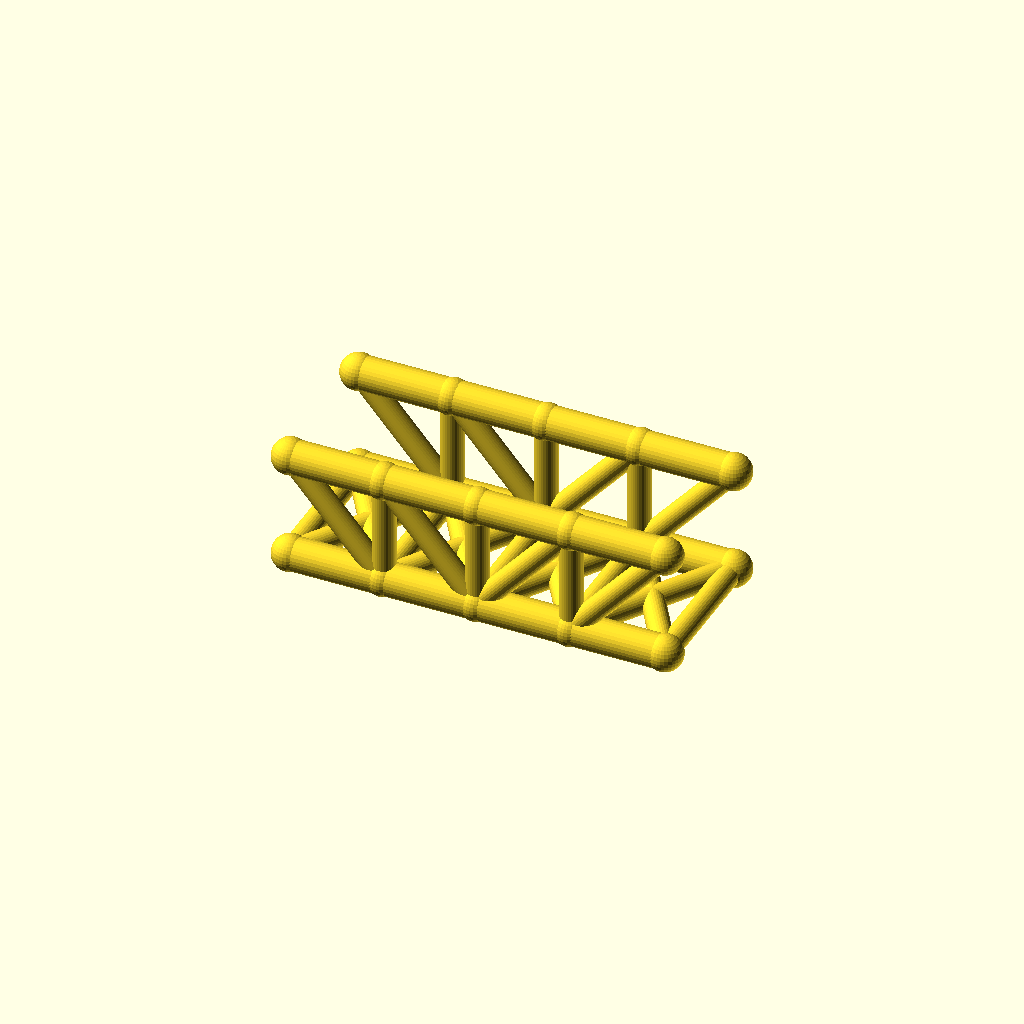
Cell 1 — every parameter at its default value.
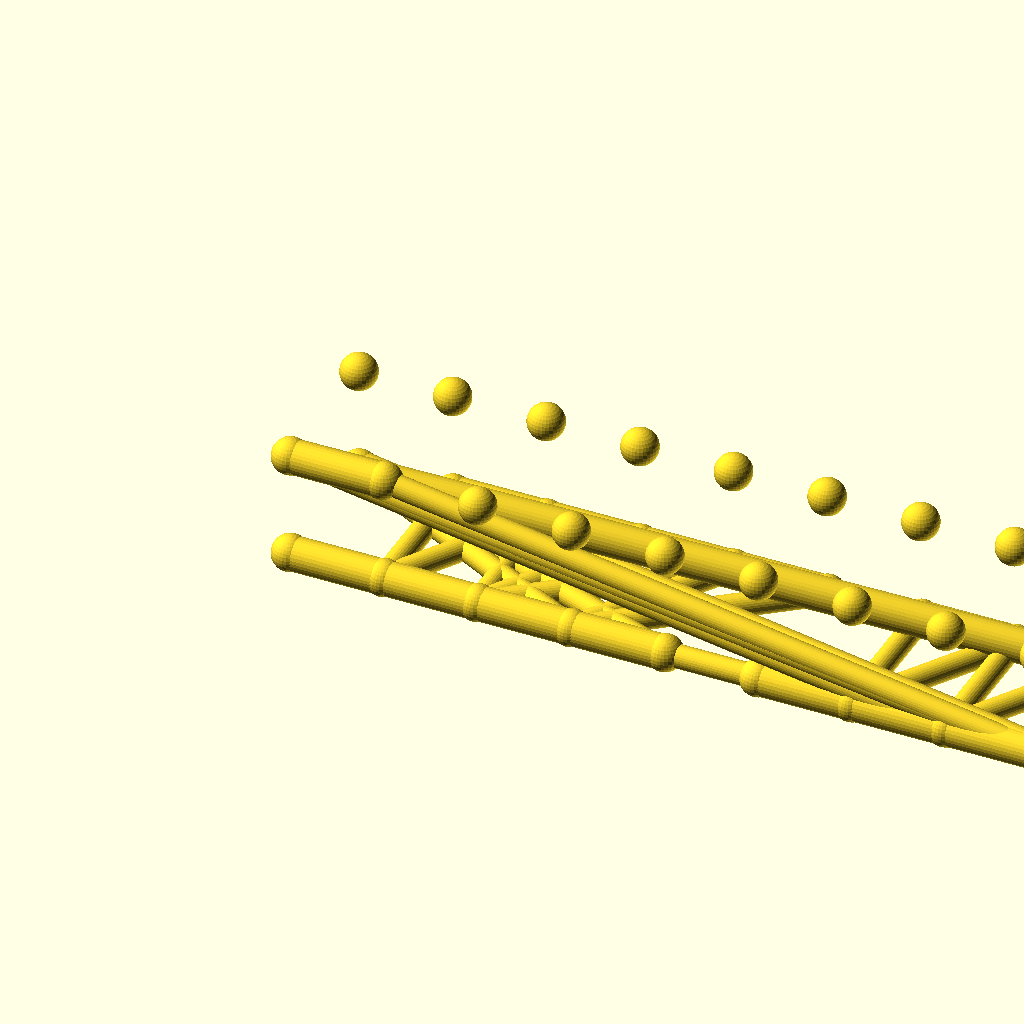
Cell 2 — panels set to 8, the other parameters unchanged.
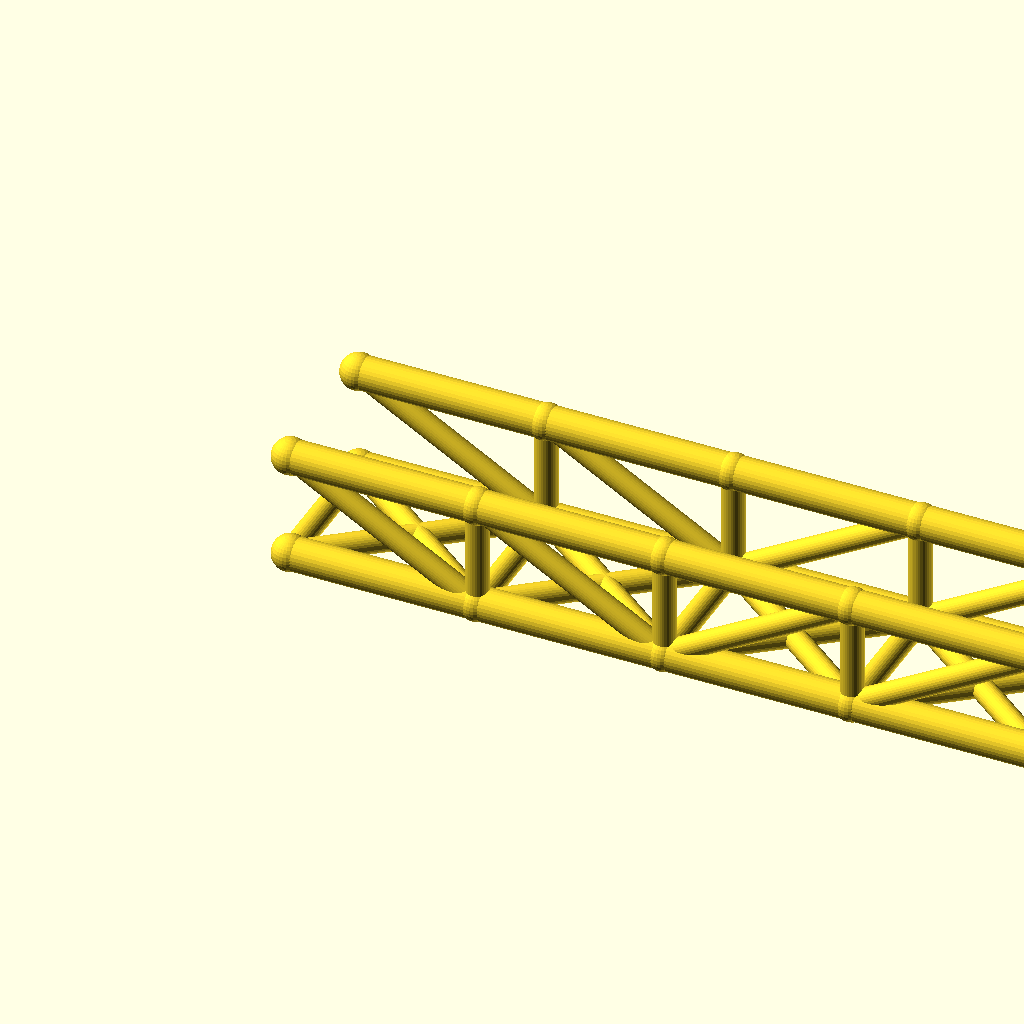
Cell 3: panel_p = 56 (everything else at default).
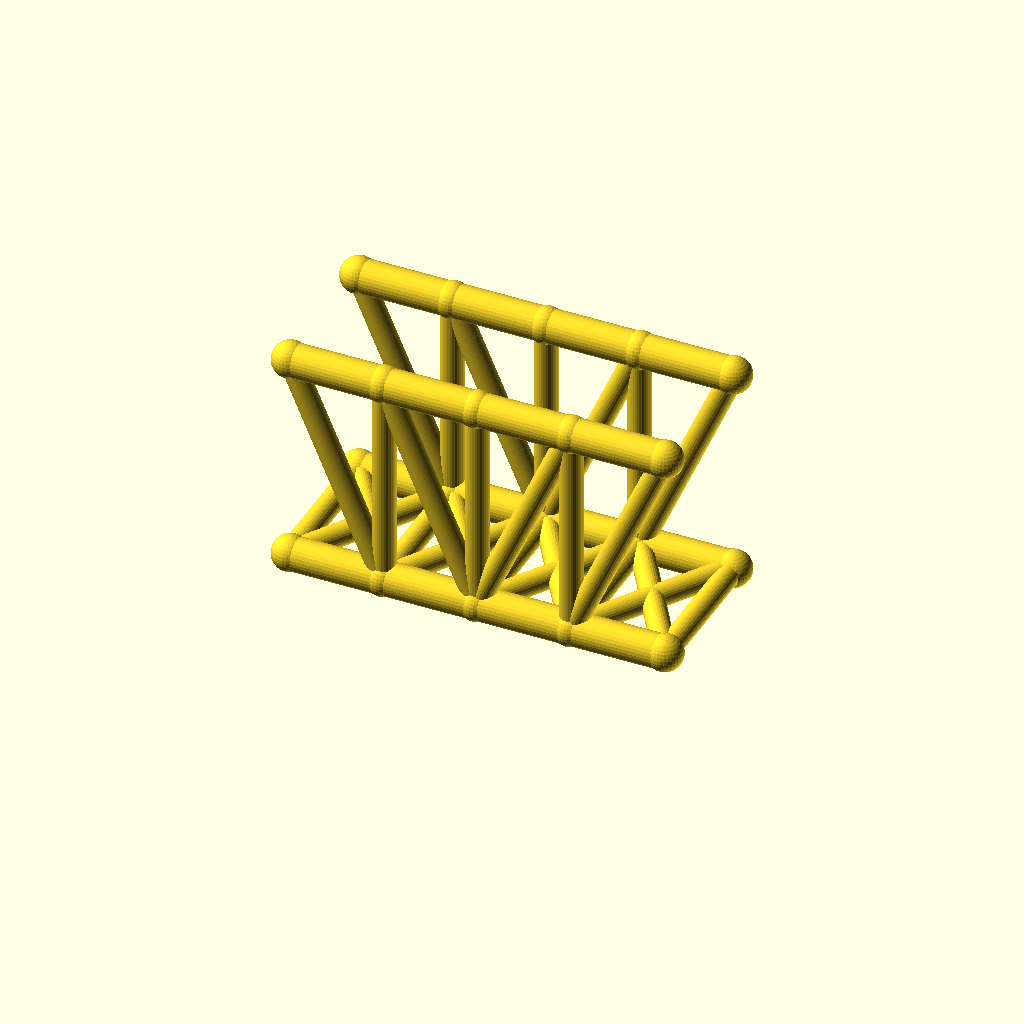
Cell 4: truss_h = 64 (everything else at default).
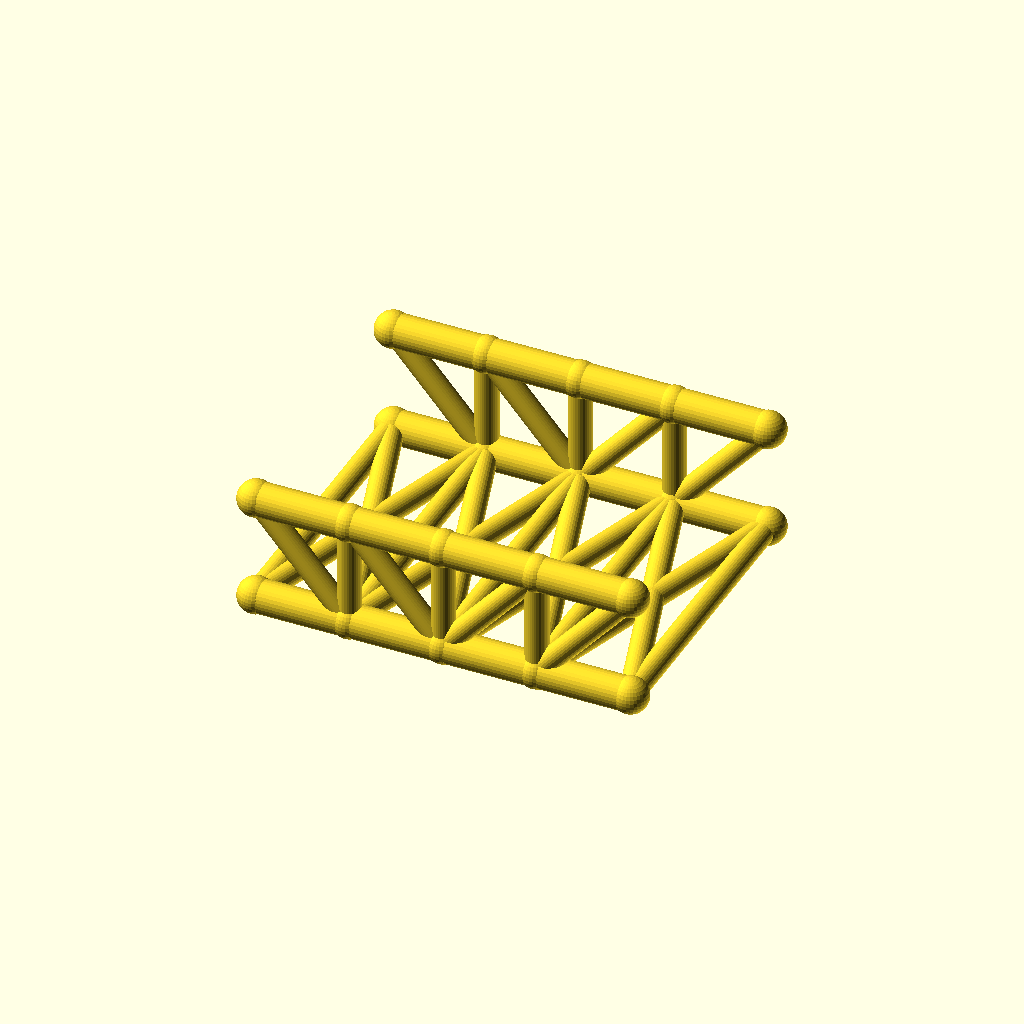
Cell 5: the same model with track = 88.
All cells are drawn from one camera (rotation 55°, 0°, 25°, orthographic, colour scheme Cornfield), so only the parameter changes between them.
OpenSCAD source file optional_data/data/wire2/bridgetrusses/scene_0253.scad:
$fn = 32;

// ----------------------------------------------------------------------
// Howe through truss: span 112 mm, 4 panels, two trusses 44 mm apart
// ----------------------------------------------------------------------

// --- parameters (mm) ---
panels = 4;               // number of equal panels per truss
panel_p = 28;             // panel length, X
span = 112;               // truss span between end joints
truss_h = 32;             // truss height, Z
track = 44;               // distance between the two trusses, Y
chord_r = 5;              // chord member radius
web_r = 3.4;              // web member radius
deck_r = 3.4;             // deck beam radius
joint_r = 5.4;            // joint ball radius
fit_tol = 0.05;           // declared fit tolerance (prompt contract)
free_tol = 0.3;           // declared free tolerance (prompt contract)

bbox_x = span + 2 * joint_r;  // overall X, joints included
bbox_y = track + 2 * joint_r;  // overall Y, joints included
bbox_z = truss_h + 2 * joint_r;  // overall Z, joints included
chord_d = 2 * chord_r;  // chord stock diameter
web_d = 2 * web_r;  // web stock diameter
deck_d = 2 * deck_r;  // deck beam diameter
joint_d = 2 * joint_r;  // joint ball diameter
nodes = [for (side = [-1, 1], i = [0 : panels]) [i * panel_p, side * track / 2, 0], for (side = [-1, 1], i = [0 : panels]) [i * panel_p, side * track / 2, truss_h]];

module member(a, b, r) {
  /* round stock from joint a to joint b, ends buried in the joint balls */
  d = b - a;
  length = norm(d);
  translate(a) rotate([0, acos(d[2] / length), atan2(d[1], d[0])])
    cylinder(h = length, r = r);
}

module joint(p, r) {
  /* ball at the joint centre, fatter than every member meeting there */
  translate(p) sphere(r = r);
}

/* members - each call is one graph edge */
member(nodes[0], nodes[1], chord_r);
member(nodes[1], nodes[2], chord_r);
member(nodes[2], nodes[3], chord_r);
member(nodes[3], nodes[4], chord_r);
member(nodes[10], nodes[11], chord_r);
member(nodes[11], nodes[12], chord_r);
member(nodes[12], nodes[13], chord_r);
member(nodes[13], nodes[14], chord_r);
member(nodes[1], nodes[11], web_r);
member(nodes[2], nodes[12], web_r);
member(nodes[3], nodes[13], web_r);
member(nodes[10], nodes[1], web_r);
member(nodes[11], nodes[2], web_r);
member(nodes[2], nodes[13], web_r);
member(nodes[3], nodes[14], web_r);
member(nodes[5], nodes[6], chord_r);
member(nodes[6], nodes[7], chord_r);
member(nodes[7], nodes[8], chord_r);
member(nodes[8], nodes[9], chord_r);
member(nodes[15], nodes[16], chord_r);
member(nodes[16], nodes[17], chord_r);
member(nodes[17], nodes[18], chord_r);
member(nodes[18], nodes[19], chord_r);
member(nodes[6], nodes[16], web_r);
member(nodes[7], nodes[17], web_r);
member(nodes[8], nodes[18], web_r);
member(nodes[15], nodes[6], web_r);
member(nodes[16], nodes[7], web_r);
member(nodes[7], nodes[18], web_r);
member(nodes[8], nodes[19], web_r);
member(nodes[0], nodes[5], deck_r);
member(nodes[1], nodes[6], deck_r);
member(nodes[2], nodes[7], deck_r);
member(nodes[3], nodes[8], deck_r);
member(nodes[4], nodes[9], deck_r);
member(nodes[0], nodes[6], deck_r);
member(nodes[5], nodes[1], deck_r);
member(nodes[1], nodes[7], deck_r);
member(nodes[6], nodes[2], deck_r);
member(nodes[2], nodes[8], deck_r);
member(nodes[7], nodes[3], deck_r);
member(nodes[3], nodes[9], deck_r);
member(nodes[8], nodes[4], deck_r);

/* joint balls */
for (p = nodes) joint(p, joint_r);
Customizer parameters (derived from the source; name, type, default, range or options):
panels: number, default 4
panel_p: number, default 28
span: number, default 112
truss_h: number, default 32
track: number, default 44
chord_r: number, default 5
web_r: number, default 3.4
deck_r: number, default 3.4
joint_r: number, default 5.4
fit_tol: number, default 0.05
free_tol: number, default 0.3
